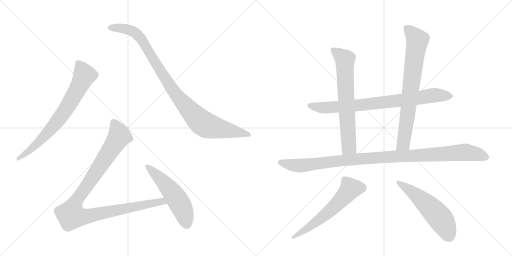
t = 0.00 s
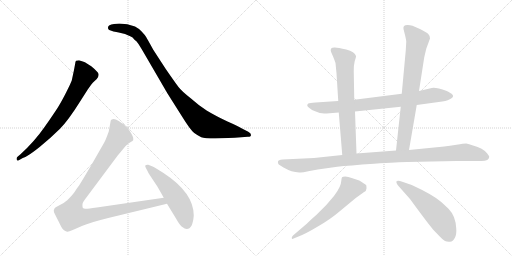
t = 1.87 s
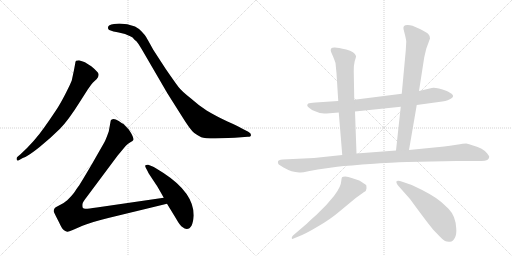
t = 3.74 s
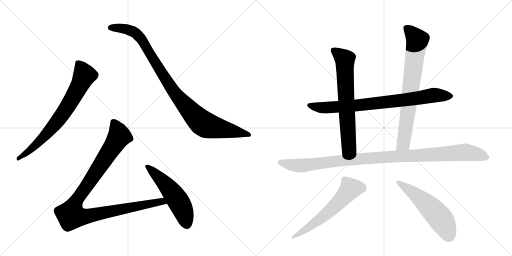
t = 5.61 s
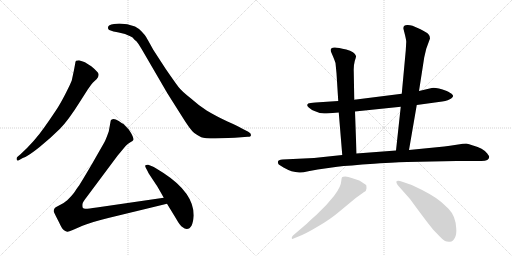
t = 7.48 s
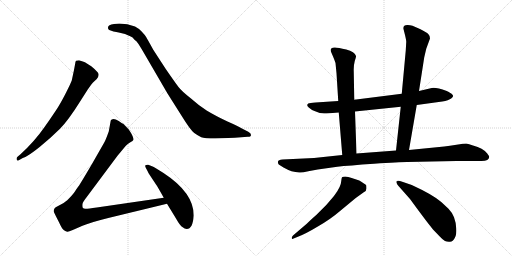
t = 9.35 s

The animated SVG that drew these frames (rendered in a browser with its animation timeline set to each time). Animation: 10 CSS @keyframes rules; one cycle of 9.35 s.

<svg version="1.1" viewBox="0 0 2048 1024" xmlns="http://www.w3.org/2000/svg">
  <g stroke="lightgray" stroke-dasharray="1,1" stroke-width="1" transform="scale(4, 4)">
    <line x1="0" y1="0" x2="256" y2="256"></line>
    <line x1="256" y1="0" x2="0" y2="256"></line>
    <line x1="128" y1="0" x2="128" y2="256"></line>
    <line x1="0" y1="128" x2="256" y2="128"></line>
    <line x1="256" y1="0" x2="512" y2="256"></line>
    <line x1="512" y1="0" x2="256" y2="256"></line>
    <line x1="384" y1="0" x2="384" y2="256"></line>
    <line x1="256" y1="128" x2="512" y2="128"></line>
  </g>
<g transform="scale(1, -1) translate(0, -850)">
   <style type="text/css">
    @keyframes keyframes0 {
      from {
       stroke: black;
       stroke-dashoffset: 744;
       stroke-width: 128;
       }
       71% {
       animation-timing-function: step-end;
       stroke: black;
       stroke-dashoffset: 0;
       stroke-width: 128;
       }
       to {
       stroke: black;
       stroke-width: 1024;
       }
       }
       #make-me-a-hanzi-animation-0 {
         animation: keyframes0 0.855469s both;
         animation-delay: 0.000000s;
         animation-timing-function: linear;
       }
    @keyframes keyframes1 {
      from {
       stroke: black;
       stroke-dashoffset: 1001;
       stroke-width: 128;
       }
       77% {
       animation-timing-function: step-end;
       stroke: black;
       stroke-dashoffset: 0;
       stroke-width: 128;
       }
       to {
       stroke: black;
       stroke-width: 1024;
       }
       }
       #make-me-a-hanzi-animation-1 {
         animation: keyframes1 1.064616s both;
         animation-delay: 0.855469s;
         animation-timing-function: linear;
       }
    @keyframes keyframes2 {
      from {
       stroke: black;
       stroke-dashoffset: 1068;
       stroke-width: 128;
       }
       78% {
       animation-timing-function: step-end;
       stroke: black;
       stroke-dashoffset: 0;
       stroke-width: 128;
       }
       to {
       stroke: black;
       stroke-width: 1024;
       }
       }
       #make-me-a-hanzi-animation-2 {
         animation: keyframes2 1.119141s both;
         animation-delay: 1.920085s;
         animation-timing-function: linear;
       }
    @keyframes keyframes3 {
      from {
       stroke: black;
       stroke-dashoffset: 541;
       stroke-width: 128;
       }
       64% {
       animation-timing-function: step-end;
       stroke: black;
       stroke-dashoffset: 0;
       stroke-width: 128;
       }
       to {
       stroke: black;
       stroke-width: 1024;
       }
       }
       #make-me-a-hanzi-animation-3 {
         animation: keyframes3 0.690267s both;
         animation-delay: 3.039225s;
         animation-timing-function: linear;
       }
    @keyframes keyframes4 {
      from {
       stroke: black;
       stroke-dashoffset: 825;
       stroke-width: 128;
       }
       73% {
       animation-timing-function: step-end;
       stroke: black;
       stroke-dashoffset: 0;
       stroke-width: 128;
       }
       to {
       stroke: black;
       stroke-width: 1024;
       }
       }
       #make-me-a-hanzi-animation-4 {
         animation: keyframes4 0.921387s both;
         animation-delay: 3.729492s;
         animation-timing-function: linear;
       }
    @keyframes keyframes5 {
      from {
       stroke: black;
       stroke-dashoffset: 695;
       stroke-width: 128;
       }
       69% {
       animation-timing-function: step-end;
       stroke: black;
       stroke-dashoffset: 0;
       stroke-width: 128;
       }
       to {
       stroke: black;
       stroke-width: 1024;
       }
       }
       #make-me-a-hanzi-animation-5 {
         animation: keyframes5 0.815592s both;
         animation-delay: 4.650879s;
         animation-timing-function: linear;
       }
    @keyframes keyframes6 {
      from {
       stroke: black;
       stroke-dashoffset: 771;
       stroke-width: 128;
       }
       72% {
       animation-timing-function: step-end;
       stroke: black;
       stroke-dashoffset: 0;
       stroke-width: 128;
       }
       to {
       stroke: black;
       stroke-width: 1024;
       }
       }
       #make-me-a-hanzi-animation-6 {
         animation: keyframes6 0.877441s both;
         animation-delay: 5.466471s;
         animation-timing-function: linear;
       }
    @keyframes keyframes7 {
      from {
       stroke: black;
       stroke-dashoffset: 1081;
       stroke-width: 128;
       }
       78% {
       animation-timing-function: step-end;
       stroke: black;
       stroke-dashoffset: 0;
       stroke-width: 128;
       }
       to {
       stroke: black;
       stroke-width: 1024;
       }
       }
       #make-me-a-hanzi-animation-7 {
         animation: keyframes7 1.129720s both;
         animation-delay: 6.343913s;
         animation-timing-function: linear;
       }
    @keyframes keyframes8 {
      from {
       stroke: black;
       stroke-dashoffset: 606;
       stroke-width: 128;
       }
       66% {
       animation-timing-function: step-end;
       stroke: black;
       stroke-dashoffset: 0;
       stroke-width: 128;
       }
       to {
       stroke: black;
       stroke-width: 1024;
       }
       }
       #make-me-a-hanzi-animation-8 {
         animation: keyframes8 0.743164s both;
         animation-delay: 7.473633s;
         animation-timing-function: linear;
       }
    @keyframes keyframes9 {
      from {
       stroke: black;
       stroke-dashoffset: 561;
       stroke-width: 128;
       }
       65% {
       animation-timing-function: step-end;
       stroke: black;
       stroke-dashoffset: 0;
       stroke-width: 128;
       }
       to {
       stroke: black;
       stroke-width: 1024;
       }
       }
       #make-me-a-hanzi-animation-9 {
         animation: keyframes9 0.706543s both;
         animation-delay: 8.216797s;
         animation-timing-function: linear;
       }
</style>
<path d="M 91 218 Q 112 225 158.5 262.5 Q 205 300 239 334 Q 273 368 321 445 L 351 492 Q 368 516 371 519 L 387 534 Q 400 551 390.5 561.5 Q 381 572 365 585 Q 344 599 337 602 L 316 609 Q 310 609 304 607 Q 301 602 301 597 L 296 570 L 287 528 Q 284 519 265.5 482 Q 247 445 232 421.5 Q 217 398 177.5 341 Q 138 284 82 233 L 69 222 Q 65 218 67 211.5 Q 69 205 77 210 L 91 218 Z" fill="lightgray"></path> 
<path d="M 456 754 Q 432 752 432 740 Q 431 733 437 730 L 454 724 Q 466 722 475 720 L 500 714 L 523 704 Q 530 702 538 691 Q 547 685 554 674 L 567 653 L 670 476 L 725 389 Q 762 329 777 318 Q 792 307 805 301.5 Q 818 296 861 296 L 939 299 L 991 303 Q 1004 303 1004 310.5 Q 1004 318 993 323 L 964 338 Q 949 347 910 364 Q 857 390 826.5 408.5 Q 796 427 764 456 Q 727 485 714 502 Q 701 519 663 574 L 613 651 Q 590 693 584.5 702 Q 579 711 566.5 724 Q 554 737 540 744 Q 510 756 477 756 L 456 754 Z" fill="lightgray"></path> 
<path d="M 655 59 L 387 20 Q 347 14 341 15 Q 334 16 331 19 Q 329 25 330 34 Q 331 42 347 62 L 470 227 L 490 251 Q 503 268 511 274 L 523 282 Q 532 287 533 290 Q 537 300 515 332 L 494 354 Q 488 357 475 366 Q 462 374 454 374 Q 445 373 443 368 L 435 324 Q 422 288 417 280 L 369 196 Q 321 114 314 105 Q 307 96 299 83 Q 290 70 269 49 Q 253 35 236 28 Q 219 20 218 16 Q 213 8 216 1 Q 219 -6 236 -39 Q 248 -66 256 -71 Q 264 -76 269 -77 Q 273 -78 291 -70 L 330 -53 Q 357 -41 433 -22 L 668 35 C 697 42 685 63 655 59 Z" fill="lightgray"></path> 
<path d="M 775 -12 Q 775 79 654 158 Q 619 181 608 185 L 593 191 Q 586 192 582 189 Q 579 186 583.5 178 Q 588 170 590 166 L 595 156 L 624 112 Q 630 104 655 59 L 668 35 L 704 -24 Q 720 -53 731 -59 Q 738 -66 747 -66 Q 771 -66 775 -12 Z" fill="lightgray"></path> 
<path d="M 1667 430 L 1769 444 Q 1794 448 1806 457 Q 1818 465 1807 474 Q 1805 477 1787 486 Q 1742 502 1727 498 L 1676 486 L 1607 475 L 1417 451 L 1353 446 L 1262 440 Q 1239 438 1233 436 Q 1224 429 1235 420 Q 1246 410 1258 406 L 1279 398 Q 1300 396 1306 396 L 1355 400 L 1420 404 L 1603 423 L 1667 430 Z" fill="lightgray"></path> 
<path d="M 1417 451 L 1415 564 Q 1414 587 1419 606 Q 1425 624 1424 626 Q 1419 643 1385 652 Q 1352 660 1340 660 Q 1318 661 1324 643 L 1333 622 Q 1338 610 1342 598 L 1346 557 L 1353 446 L 1355 400 L 1369 230 C 1371 200 1427 206 1426 236 L 1420 404 L 1417 451 Z" fill="lightgray"></path> 
<path d="M 1636 250 L 1667 430 L 1676 486 L 1697 621 L 1705 655 L 1720 696 Q 1720 707 1713 714 Q 1706 721 1682 733 L 1650 747 Q 1640 750 1631 750 Q 1611 751 1614 734 L 1620 710 Q 1625 689 1625 683 L 1623 648 L 1607 475 L 1603 423 L 1584 248 C 1581 218 1631 220 1636 250 Z" fill="lightgray"></path> 
<path d="M 1233 165 L 1271 172 L 1349 183 Q 1394 188 1496 195 Q 1598 202 1628 202 L 1826 206 L 1922 206 Q 1957 205 1957 223 Q 1957 225 1949 236 Q 1932 258 1892 268 Q 1875 275 1865 276 Q 1855 276 1826 271 Q 1798 266 1777 264 L 1636 250 L 1584 248 L 1426 236 L 1369 230 L 1256 218 L 1130 212 Q 1113 211 1112 204 Q 1110 198 1115 192 L 1134 180 Q 1167 161 1197 160 Q 1206 158 1233 165 Z" fill="lightgray"></path> 
<path d="M 1227 -45 L 1172 -92 Q 1166 -98 1167 -103 Q 1169 -108 1172 -105 L 1194 -96 Q 1223 -85 1273 -55 Q 1323 -26 1359 5 L 1423 58 L 1455 81 Q 1466 86 1466 96 Q 1466 106 1465 109 Q 1464 111 1454 117 Q 1445 124 1437 128 L 1410 137 Q 1391 143 1381 144 Q 1371 144 1368 141 Q 1366 137 1365 126 Q 1364 103 1338 69 Q 1331 60 1306 31 L 1265 -10 Q 1240 -32 1227 -45 Z" fill="lightgray"></path> 
<path d="M 1594 106 L 1640 54 L 1676 5 Q 1707 -37 1732 -68 L 1760 -97 Q 1772 -110 1780 -114 Q 1788 -118 1800 -117 Q 1812 -116 1819 -102 Q 1827 -89 1825 -64 Q 1824 -40 1816 -19 Q 1807 2 1794 15 L 1765 42 Q 1732 71 1647 110 L 1612 122 Q 1595 128 1591 127 Q 1588 125 1586 125 Q 1585 124 1586 119 Q 1587 113 1594 106 Z" fill="lightgray"></path> 
      <clipPath id="make-me-a-hanzi-clip-0">
      <path d="M 91 218 Q 112 225 158.5 262.5 Q 205 300 239 334 Q 273 368 321 445 L 351 492 Q 368 516 371 519 L 387 534 Q 400 551 390.5 561.5 Q 381 572 365 585 Q 344 599 337 602 L 316 609 Q 310 609 304 607 Q 301 602 301 597 L 296 570 L 287 528 Q 284 519 265.5 482 Q 247 445 232 421.5 Q 217 398 177.5 341 Q 138 284 82 233 L 69 222 Q 65 218 67 211.5 Q 69 205 77 210 L 91 218 Z" fill="lightgray"></path>
      </clipPath>
      <path clip-path="url(#make-me-a-hanzi-clip-0)" d="M 311 599 L 338 549 L 289 454 L 253 397 L 197 326 L 129 257 L 73 216 " fill="none" id="make-me-a-hanzi-animation-0" stroke-dasharray="616 1232" stroke-linecap="round"></path>

      <clipPath id="make-me-a-hanzi-clip-1">
      <path d="M 456 754 Q 432 752 432 740 Q 431 733 437 730 L 454 724 Q 466 722 475 720 L 500 714 L 523 704 Q 530 702 538 691 Q 547 685 554 674 L 567 653 L 670 476 L 725 389 Q 762 329 777 318 Q 792 307 805 301.5 Q 818 296 861 296 L 939 299 L 991 303 Q 1004 303 1004 310.5 Q 1004 318 993 323 L 964 338 Q 949 347 910 364 Q 857 390 826.5 408.5 Q 796 427 764 456 Q 727 485 714 502 Q 701 519 663 574 L 613 651 Q 590 693 584.5 702 Q 579 711 566.5 724 Q 554 737 540 744 Q 510 756 477 756 L 456 754 Z" fill="lightgray"></path>
      </clipPath>
      <path clip-path="url(#make-me-a-hanzi-clip-1)" d="M 443 739 L 506 734 L 548 713 L 582 668 L 687 495 L 765 401 L 811 357 L 867 338 L 995 311 " fill="none" id="make-me-a-hanzi-animation-1" stroke-dasharray="873 1746" stroke-linecap="round"></path>

      <clipPath id="make-me-a-hanzi-clip-2">
      <path d="M 655 59 L 387 20 Q 347 14 341 15 Q 334 16 331 19 Q 329 25 330 34 Q 331 42 347 62 L 470 227 L 490 251 Q 503 268 511 274 L 523 282 Q 532 287 533 290 Q 537 300 515 332 L 494 354 Q 488 357 475 366 Q 462 374 454 374 Q 445 373 443 368 L 435 324 Q 422 288 417 280 L 369 196 Q 321 114 314 105 Q 307 96 299 83 Q 290 70 269 49 Q 253 35 236 28 Q 219 20 218 16 Q 213 8 216 1 Q 219 -6 236 -39 Q 248 -66 256 -71 Q 264 -76 269 -77 Q 273 -78 291 -70 L 330 -53 Q 357 -41 433 -22 L 668 35 C 697 42 685 63 655 59 Z" fill="lightgray"></path>
      </clipPath>
      <path clip-path="url(#make-me-a-hanzi-clip-2)" d="M 455 358 L 477 306 L 307 50 L 289 12 L 285 -12 L 333 -17 L 647 45 L 659 38 " fill="none" id="make-me-a-hanzi-animation-2" stroke-dasharray="940 1880" stroke-linecap="round"></path>

      <clipPath id="make-me-a-hanzi-clip-3">
      <path d="M 775 -12 Q 775 79 654 158 Q 619 181 608 185 L 593 191 Q 586 192 582 189 Q 579 186 583.5 178 Q 588 170 590 166 L 595 156 L 624 112 Q 630 104 655 59 L 668 35 L 704 -24 Q 720 -53 731 -59 Q 738 -66 747 -66 Q 771 -66 775 -12 Z" fill="lightgray"></path>
      </clipPath>
      <path clip-path="url(#make-me-a-hanzi-clip-3)" d="M 589 184 L 647 130 L 699 67 L 729 15 L 747 -46 " fill="none" id="make-me-a-hanzi-animation-3" stroke-dasharray="413 826" stroke-linecap="round"></path>

      <clipPath id="make-me-a-hanzi-clip-4">
      <path d="M 1667 430 L 1769 444 Q 1794 448 1806 457 Q 1818 465 1807 474 Q 1805 477 1787 486 Q 1742 502 1727 498 L 1676 486 L 1607 475 L 1417 451 L 1353 446 L 1262 440 Q 1239 438 1233 436 Q 1224 429 1235 420 Q 1246 410 1258 406 L 1279 398 Q 1300 396 1306 396 L 1355 400 L 1420 404 L 1603 423 L 1667 430 Z" fill="lightgray"></path>
      </clipPath>
      <path clip-path="url(#make-me-a-hanzi-clip-4)" d="M 1238 429 L 1310 419 L 1562 443 L 1734 469 L 1803 466 " fill="none" id="make-me-a-hanzi-animation-4" stroke-dasharray="697 1394" stroke-linecap="round"></path>

      <clipPath id="make-me-a-hanzi-clip-5">
      <path d="M 1417 451 L 1415 564 Q 1414 587 1419 606 Q 1425 624 1424 626 Q 1419 643 1385 652 Q 1352 660 1340 660 Q 1318 661 1324 643 L 1333 622 Q 1338 610 1342 598 L 1346 557 L 1353 446 L 1355 400 L 1369 230 C 1371 200 1427 206 1426 236 L 1420 404 L 1417 451 Z" fill="lightgray"></path>
      </clipPath>
      <path clip-path="url(#make-me-a-hanzi-clip-5)" d="M 1335 649 L 1380 607 L 1396 262 L 1375 238 " fill="none" id="make-me-a-hanzi-animation-5" stroke-dasharray="567 1134" stroke-linecap="round"></path>

      <clipPath id="make-me-a-hanzi-clip-6">
      <path d="M 1636 250 L 1667 430 L 1676 486 L 1697 621 L 1705 655 L 1720 696 Q 1720 707 1713 714 Q 1706 721 1682 733 L 1650 747 Q 1640 750 1631 750 Q 1611 751 1614 734 L 1620 710 Q 1625 689 1625 683 L 1623 648 L 1607 475 L 1603 423 L 1584 248 C 1581 218 1631 220 1636 250 Z" fill="lightgray"></path>
      </clipPath>
      <path clip-path="url(#make-me-a-hanzi-clip-6)" d="M 1626 738 L 1670 689 L 1614 276 L 1590 255 " fill="none" id="make-me-a-hanzi-animation-6" stroke-dasharray="643 1286" stroke-linecap="round"></path>

      <clipPath id="make-me-a-hanzi-clip-7">
      <path d="M 1233 165 L 1271 172 L 1349 183 Q 1394 188 1496 195 Q 1598 202 1628 202 L 1826 206 L 1922 206 Q 1957 205 1957 223 Q 1957 225 1949 236 Q 1932 258 1892 268 Q 1875 275 1865 276 Q 1855 276 1826 271 Q 1798 266 1777 264 L 1636 250 L 1584 248 L 1426 236 L 1369 230 L 1256 218 L 1130 212 Q 1113 211 1112 204 Q 1110 198 1115 192 L 1134 180 Q 1167 161 1197 160 Q 1206 158 1233 165 Z" fill="lightgray"></path>
      </clipPath>
      <path clip-path="url(#make-me-a-hanzi-clip-7)" d="M 1122 200 L 1193 187 L 1407 212 L 1854 241 L 1942 223 " fill="none" id="make-me-a-hanzi-animation-7" stroke-dasharray="953 1906" stroke-linecap="round"></path>

      <clipPath id="make-me-a-hanzi-clip-8">
      <path d="M 1227 -45 L 1172 -92 Q 1166 -98 1167 -103 Q 1169 -108 1172 -105 L 1194 -96 Q 1223 -85 1273 -55 Q 1323 -26 1359 5 L 1423 58 L 1455 81 Q 1466 86 1466 96 Q 1466 106 1465 109 Q 1464 111 1454 117 Q 1445 124 1437 128 L 1410 137 Q 1391 143 1381 144 Q 1371 144 1368 141 Q 1366 137 1365 126 Q 1364 103 1338 69 Q 1331 60 1306 31 L 1265 -10 Q 1240 -32 1227 -45 Z" fill="lightgray"></path>
      </clipPath>
      <path clip-path="url(#make-me-a-hanzi-clip-8)" d="M 1451 101 L 1399 92 L 1336 22 L 1294 -15 L 1172 -98 " fill="none" id="make-me-a-hanzi-animation-8" stroke-dasharray="478 956" stroke-linecap="round"></path>

      <clipPath id="make-me-a-hanzi-clip-9">
      <path d="M 1594 106 L 1640 54 L 1676 5 Q 1707 -37 1732 -68 L 1760 -97 Q 1772 -110 1780 -114 Q 1788 -118 1800 -117 Q 1812 -116 1819 -102 Q 1827 -89 1825 -64 Q 1824 -40 1816 -19 Q 1807 2 1794 15 L 1765 42 Q 1732 71 1647 110 L 1612 122 Q 1595 128 1591 127 Q 1588 125 1586 125 Q 1585 124 1586 119 Q 1587 113 1594 106 Z" fill="lightgray"></path>
      </clipPath>
      <path clip-path="url(#make-me-a-hanzi-clip-9)" d="M 1590 122 L 1662 73 L 1739 1 L 1769 -34 L 1797 -94 " fill="none" id="make-me-a-hanzi-animation-9" stroke-dasharray="433 866" stroke-linecap="round"></path>

</g>
</svg>
